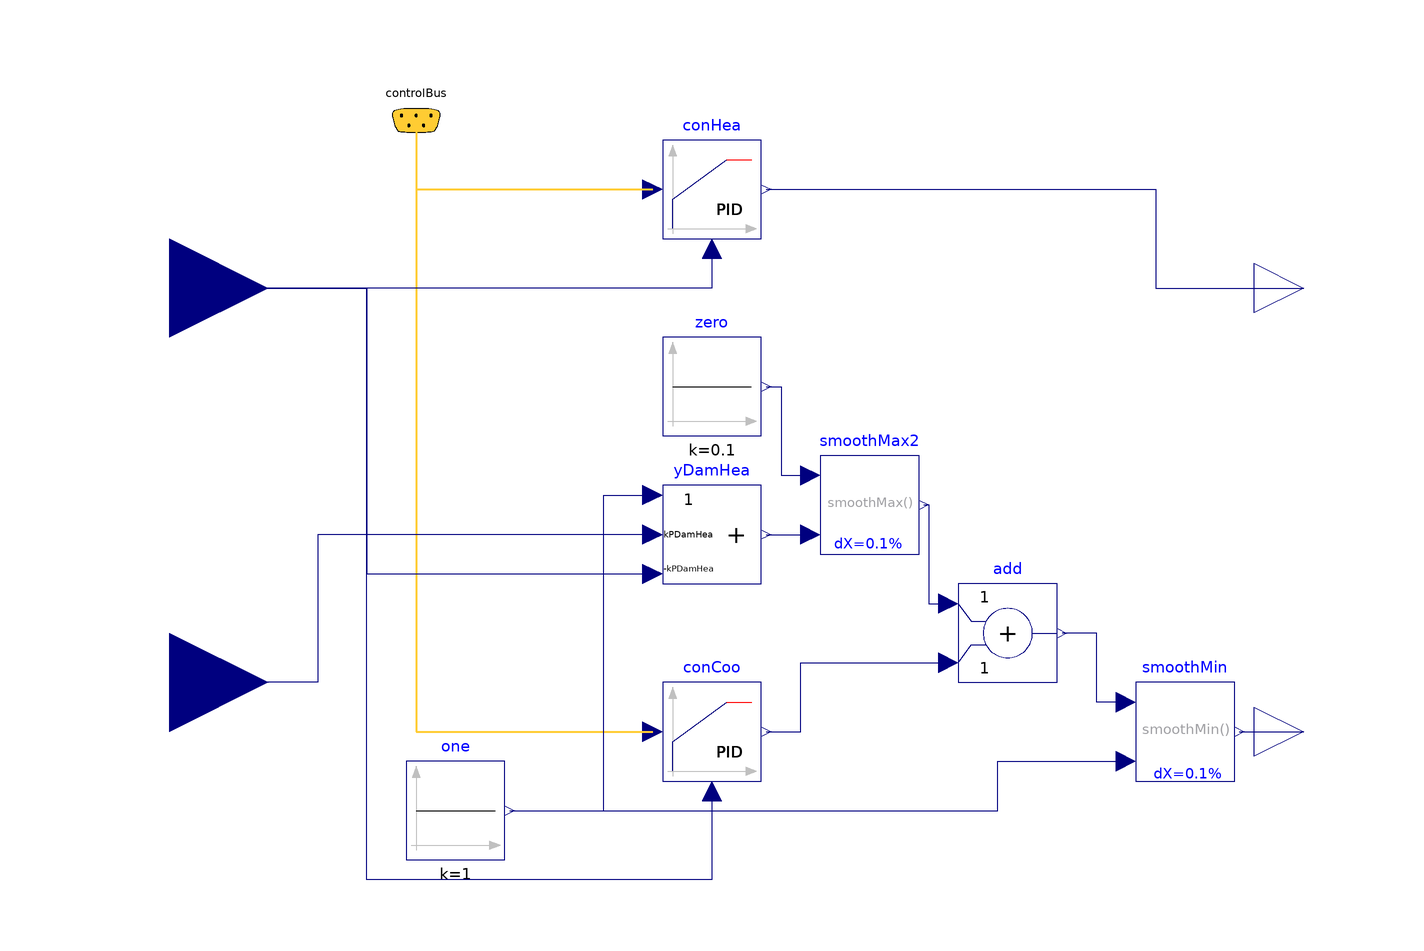

The Modelica model whose source follows is shown above as a component diagram (icons at their Placement, wires along their Line points).

block RoomVAV "Controller for room VAV box"
  extends Modelica.Blocks.Icons.Block;
  parameter Real kPDamHea = 0.5
    "Proportional gain for VAV damper in heating mode";
  Buildings.Controls.Continuous.LimPID conHea(
    yMax=1,
    xi_start=0.1,
    initType=Modelica.Blocks.Types.InitPID.InitialState,
    Td=60,
    yMin=0,
    controllerType=Modelica.Blocks.Types.SimpleController.PI,
    k=0.1,
    Ti=120) "Controller for heating"
    annotation (Placement(transformation(extent={{-20,50},{0,70}})));
  Buildings.Controls.Continuous.LimPID conCoo(
    yMax=1,
    reverseAction=true,
    Td=60,
    controllerType=Modelica.Blocks.Types.SimpleController.PI,
    k=0.1,
    Ti=120) "Controller for cooling (acts on damper)"
    annotation (Placement(transformation(extent={{-20,-60},{0,-40}})));
  Buildings.Examples.VAVReheat.Controls.ControlBus controlBus
    annotation (Placement(transformation(extent={{-80,64},{-60,84}})));
  Modelica.Blocks.Interfaces.RealInput TRoo(final quantity="ThermodynamicTemperature",
                                          final unit = "K", displayUnit = "degC", min=0)
    "Measured room temperature"
    annotation (Placement(transformation(extent={{-140,20},{-100,60}})));
  Modelica.Blocks.Interfaces.RealOutput yHea "Signal for heating coil valve"
    annotation (Placement(transformation(extent={{100,30},{120,50}})));
  Modelica.Blocks.Interfaces.RealOutput yDam "Signal for VAV damper"
    annotation (Placement(transformation(extent={{100,-60},{120,-40}})));
  Modelica.Blocks.Interfaces.RealInput TSup(displayUnit="degC")
    "Measured supply air temperature after heating coil"
    annotation (Placement(transformation(extent={{-140,-60},{-100,-20}})));
  Buildings.Utilities.Math.SmoothMax smoothMax2(deltaX=0.1)
    annotation (Placement(transformation(extent={{12,-14},{32,6}})));
  Modelica.Blocks.Sources.Constant one(k=1)
    annotation (Placement(transformation(extent={{-72,-76},{-52,-56}})));
  Modelica.Blocks.Math.Add3 yDamHea(k2=kPDamHea, k3=-kPDamHea)
    "Outputs (unlimited) damper signal for heating."
    annotation (Placement(transformation(extent={{-20,-20},{0,0}})));
  Modelica.Blocks.Math.Add add
    annotation (Placement(transformation(extent={{40,-40},{60,-20}})));
  Modelica.Blocks.Sources.Constant zero(k=0.1)
    annotation (Placement(transformation(extent={{-20,10},{0,30}})));
  Buildings.Utilities.Math.SmoothMin smoothMin(deltaX=0.1)
    annotation (Placement(transformation(extent={{76,-60},{96,-40}})));
equation
  connect(controlBus.TRooSetHea, conHea.u_s) annotation (Line(
      points={{-70,74},{-70,60},{-22,60}},
      color={255,204,51},
      thickness=0.5,
      smooth=Smooth.None), Text(
      string="%first",
      index=-1,
      extent={{-6,3},{-6,3}}));
  connect(controlBus.TRooSetCoo, conCoo.u_s) annotation (Line(
      points={{-70,74},{-70,-50},{-22,-50}},
      color={255,204,51},
      thickness=0.5,
      smooth=Smooth.None), Text(
      string="%first",
      index=-1,
      extent={{-6,3},{-6,3}}));
  connect(conHea.u_m, TRoo) annotation (Line(
      points={{-10,48},{-10,40},{-120,40}},
      color={0,0,127},
      smooth=Smooth.None));
  connect(conCoo.u_m, TRoo) annotation (Line(
      points={{-10,-62},{-10,-80},{-80,-80},{-80,40},{-120,40}},
      color={0,0,127},
      smooth=Smooth.None));
  connect(TRoo, yDamHea.u3) annotation (Line(
      points={{-120,40},{-80,40},{-80,-18},{-22,-18}},
      color={0,0,127},
      smooth=Smooth.None));
  connect(yDamHea.u2, TSup) annotation (Line(
      points={{-22,-10},{-90,-10},{-90,-40},{-120,-40}},
      color={0,0,127},
      smooth=Smooth.None));
  connect(one.y, yDamHea.u1) annotation (Line(
      points={{-51,-66},{-32,-66},{-32,-2},{-22,-2}},
      color={0,0,127},
      smooth=Smooth.None));
  connect(conCoo.y, add.u2) annotation (Line(
      points={{1,-50},{8,-50},{8,-36},{38,-36}},
      color={0,0,127},
      smooth=Smooth.None));
  connect(yDamHea.y, smoothMax2.u2) annotation (Line(
      points={{1,-10},{10,-10}},
      color={0,0,127},
      smooth=Smooth.None));
  connect(smoothMax2.y, add.u1) annotation (Line(
      points={{33,-4},{34,-4},{34,-24},{38,-24}},
      color={0,0,127},
      smooth=Smooth.None));
  connect(zero.y, smoothMax2.u1) annotation (Line(
      points={{1,20},{4,20},{4,2},{10,2}},
      color={0,0,127},
      smooth=Smooth.None));
  connect(smoothMin.u1, add.y) annotation (Line(
      points={{74,-44},{68,-44},{68,-30},{61,-30}},
      color={0,0,127},
      smooth=Smooth.None));
  connect(one.y, smoothMin.u2) annotation (Line(
      points={{-51,-66},{48,-66},{48,-56},{74,-56}},
      color={0,0,127},
      smooth=Smooth.None));
  connect(conHea.y, yHea) annotation (Line(
      points={{1,60},{80,60},{80,40},{110,40}},
      color={0,0,127},
      smooth=Smooth.None));
  connect(smoothMin.y, yDam) annotation (Line(
      points={{97,-50},{110,-50}},
      color={0,0,127},
      smooth=Smooth.None));
  annotation ( Icon(graphics={
        Text(
          extent={{-92,48},{-44,24}},
          lineColor={0,0,127},
          textString="TRoo"),
        Text(
          extent={{-92,-30},{-44,-54}},
          lineColor={0,0,127},
          textString="TSup"),
        Text(
          extent={{42,52},{90,28}},
          lineColor={0,0,127},
          textString="yHea"),
        Text(
          extent={{46,-36},{94,-60}},
          lineColor={0,0,127},
          textString="yCoo")}));
end RoomVAV;